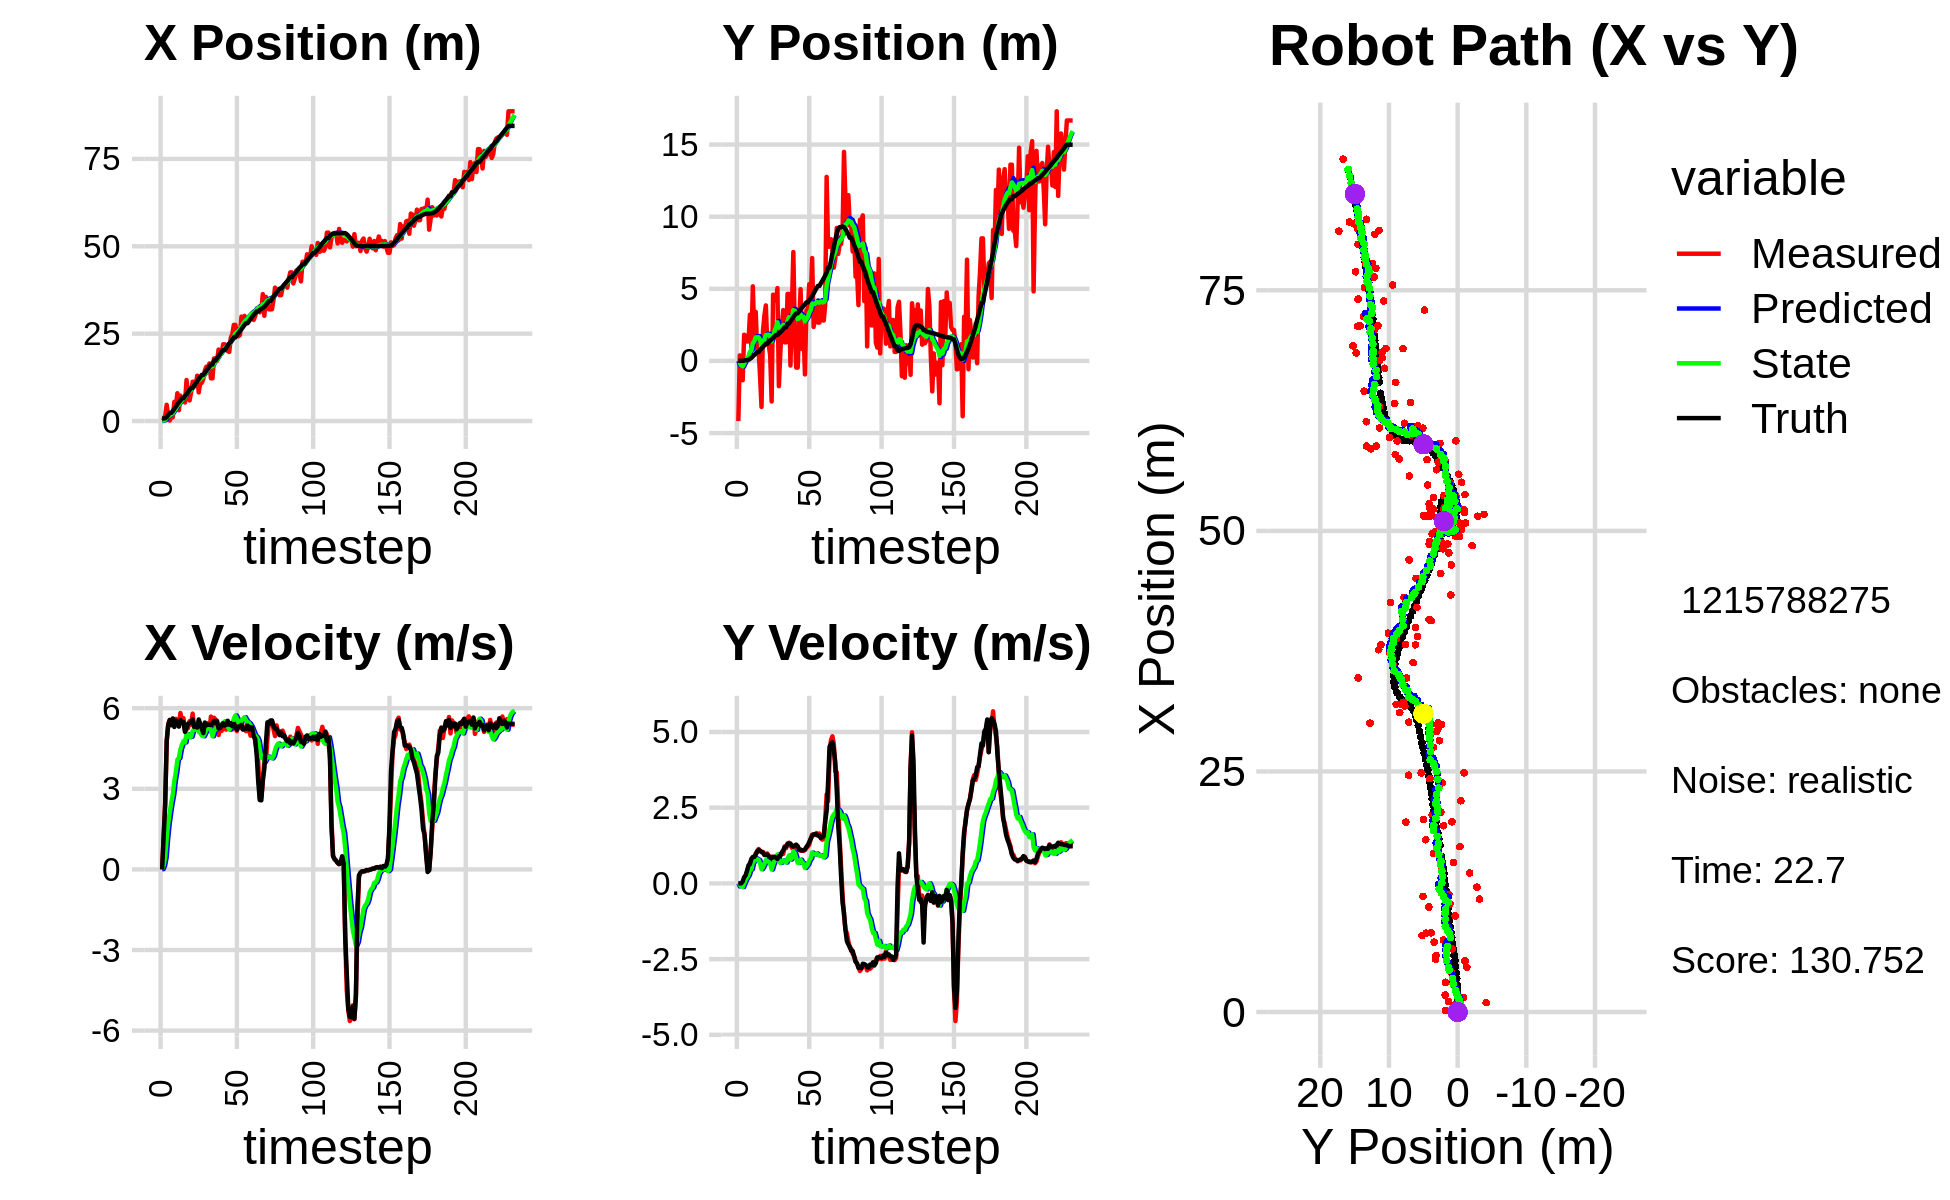

Data behind this chart, as committed beside it:
0.000000000000000000e+00, 0.000000000000000000e+00, 0.000000000000000000e+00, 0.000000000000000000e+00, 0.000000000000000000e+00, 0.000000000000000000e+00, 0.000000000000000000e+00, 0.000000000000000000e+00, 0.000000000000000000e+00, 0.000000000000000000e+00, 0.000000000000000000e+00, 0.000000000000000000e+00, 7.194795604867609828e-01, 5.274996776808649201e-03, 0.000000000000000000e+00, 0.000000000000000000e+00, 0.000000000000000000e+00, -4.623751156032085419e-04
9.761638939431515061e-01, -4.165721192335045231e+00, 0.000000000000000000e+00, 0.000000000000000000e+00, 0.000000000000000000e+00, 0.000000000000000000e+00, 0.000000000000000000e+00, 0.000000000000000000e+00, 7.038238274067742939e-02, -2.761307806181579338e-01, 1.279013851083432053e-02, -1.004950704352465252e-01, 7.194795604867609828e-01, 5.274996776808649201e-03, 0.000000000000000000e+00, 0.000000000000000000e+00, 0.000000000000000000e+00, -7.150328019633889198e-05
7.352007472030434032e-01, 3.831397143246186854e-01, 1.187999853334078759e+00, -5.122234493555135378e-04, 7.166139659176086474e-02, -2.861802876616825753e-01, 1.279013851083432053e-02, -1.004950704352465252e-01, 1.512255782813564653e-01, -2.327279475220115912e-01, 1.465391234465998893e-01, -6.506455015208263692e-02, 7.194795604867609828e-01, 5.274996776808649201e-03, 1.199999999999999956e+00, 0.000000000000000000e+00, 1.200000047683715820e+00, 4.311645461712032557e-04
1.516366183266028234e+00, -8.455701099939766374e-01, 2.484999664111527728e+00, -1.071443818807065818e-03, 1.658794906260164514e-01, -2.392344025372198646e-01, 1.465391234465998893e-01, -6.506455015208263692e-02, 3.575825828947005736e-01, -2.851917505804258957e-01, 4.568336624445935579e-01, -8.372751783161977435e-02, 7.806444164568695498e-01, 5.276359385370312481e-03, 2.399999999999999911e+00, 2.000000000000000042e-03, 2.400000095367431641e+00, -3.098789835348725319e-03
4.643459319763154625e+00, -1.336343395230247033e+00, 4.725977141468461262e+00, 1.464485680384112337e-02, 4.032659491391599182e-01, -2.935645023635878870e-01, 4.568336624445935579e-01, -8.372751783161977435e-02, 9.477866245024816338e-01, -3.785993819129511162e-01, 1.153664299239343549e+00, -1.219297184037295423e-01, 1.112393378815097256e+00, 6.330384339737804393e-03, 4.799999999999999822e+00, 6.400000000000000133e-02, 4.800000190734863281e+00, -3.098789835348725319e-03
1.763747341486028075e+00, 1.817250112101075343e+00, 5.422453722072239302e+00, 1.294963883749221112e-01, 1.063153054426416055e+00, -3.907923537533240510e-01, 1.153664299239343549e+00, -1.219297184037295423e-01, 1.334279127036706036e+00, -1.787364453917933416e-01, 1.711156768887284407e+00, 2.220288835872913369e-03, 1.694527625752408673e+00, 1.880226545118162534e-02, 5.371999999999999886e+00, 2.049999999999999878e-01, 5.375999927520751953e+00, -2.387697249650955200e-02
1.470754145064373797e-01, 1.747850695593192505e+00, 5.567696954854911340e+00, 2.430619441129381331e-01, 1.505394803925434566e+00, -1.785144165082060419e-01, 1.711156768887284407e+00, 2.220288835872913369e-03, 1.584174041399905475e+00, 1.359420713683684445e-02, 2.115998238989670099e+00, 1.125806053290188541e-01, 2.325703620484442347e+00, 4.586950883360941394e-02, 5.556000000000000050e+00, 2.640000000000000124e-01, 5.561999797821044922e+00, -4.362804070115089417e-02
1.088795661540530091e+00, 1.349483376389129408e+00, 5.419728581649429167e+00, 3.935711715621317830e-01, 1.795773865298872618e+00, 2.485226766973873055e-02, 2.115998238989670099e+00, 1.125806053290188541e-01, 1.909443052507693528e+00, 1.656392518605790398e-01, 2.486326866720383943e+00, 1.960927365635590225e-01, 2.325703620484442347e+00, 4.586950883360941394e-02, 5.365000000000000213e+00, 4.149999999999999800e-01, 5.381000041961669922e+00, -7.249099761247634888e-02
1.088795661540530091e+00, 1.349483376389129408e+00, 5.460740474647960419e+00, 5.258423130742764240e-01, 2.158075739179731833e+00, 1.852485255169349365e-01, 2.486326866720383943e+00, 1.960927365635590225e-01, 2.222071518343400776e+00, 3.147964760573594423e-01, 2.793965692122604150e+00, 2.739037542708950834e-01, 2.842698096997458457e+00, 8.061111633030307311e-02, 5.618999999999999773e+00, 5.949999999999999734e-01, 5.651000022888183594e+00, -9.599906206130981445e-02
5.485855340823698967e+00, 3.209819345903413002e+00, 5.456283262453624161e+00, 6.840868051608733902e-01, 2.501468087555661413e+00, 3.421868514844489395e-01, 2.793965692122604150e+00, 2.739037542708950834e-01, 2.931891147942025988e+00, 6.441308895138585511e-01, 3.290962071373415121e+00, 4.374009466235279087e-01, 3.484272956767585860e+00, 1.410792160278322160e-01, 5.301000000000000156e+00, 6.350000000000000089e-01, 5.339000225067138672e+00, -1.247251629829406738e-01
4.166047141064757930e+00, 9.467229683615060454e-01, 5.604125508216585061e+00, 7.026226700907143297e-01, 3.260987355079367767e+00, 6.878709841762113975e-01, 3.290962071373415121e+00, 4.374009466235279087e-01, 3.476484465166067572e+00, 7.263529710287577323e-01, 3.626601954826504048e+00, 4.655800690453535950e-01, 4.097386360133143057e+00, 2.162256677160843132e-01, 5.543999999999999595e+00, 8.129999999999999449e-01, 5.603000164031982422e+00, -1.247251629829406738e-01
7.953030109086871136e+00, 5.171642778945765961e+00, 5.429900674901921853e+00, 8.101087257752183080e-01, 3.839144660648718066e+00, 7.729109779332931085e-01, 3.626601954826504048e+00, 4.655800690453535950e-01, 4.333057316775354550e+00, 1.227049738021515735e+00, 4.082482823191101673e+00, 6.941514389792338147e-01, 4.733059882881985203e+00, 3.098559368939336478e-01, 5.495000000000000107e+00, 8.719999999999999973e-01, 5.564000129699707031e+00, -1.481016129255294800e-01
3.087321757759778684e+00, 1.772748588503938461e+00, 5.356696547248606777e+00, 8.581545141570726676e-01, 4.741305599094464363e+00, 1.296464881919439094e+00, 4.082482823191101673e+00, 6.941514389792338147e-01, 4.654369553198215215e+00, 1.351756872338869764e+00, 4.143759777918821108e+00, 7.257480649054183219e-01, 5.353913307280455669e+00, 4.089432941961430590e-01, 5.314000000000000057e+00, 8.719999999999999973e-01, 5.385000228881835938e+00, -1.588523983955383301e-01
7.264701127877028597e+00, 3.404871969730148606e+00, 5.820018884610243859e+00, 9.922670434610658674e-01, 5.068745530990097059e+00, 1.424331678829411585e+00, 4.143759777918821108e+00, 7.257480649054183219e-01, 5.373371866645054062e+00, 1.634895254257063169e+00, 4.474199624352338311e+00, 8.328897191643642728e-01, 5.876355171146090406e+00, 4.980919645190844403e-01, 5.554999999999999716e+00, 9.459999999999999520e-01, 5.635000228881835938e+00, -1.688683629035949707e-01
6.567626547191742326e+00, 8.126202512322815430e-01, 5.522612080705029847e+00, 1.030863787775268881e+00, 5.820791829080287805e+00, 1.718184226173499640e+00, 4.474199624352338311e+00, 8.328897191643642728e-01, 5.951267996481638178e+00, 1.636635619247545748e+00, 4.644928834868960799e+00, 8.014113553282651292e-01, 6.510424613951599326e+00, 6.154690963463639308e-01, 5.480000000000000426e+00, 1.066000000000000059e+00, 5.583000183105468750e+00, -1.845386326313018799e-01
6.567626547191742326e+00, 8.126202512322815430e-01, 5.629633780414876831e+00, 1.135461513630739772e+00, 6.415760879968534169e+00, 1.716776754780372283e+00, 4.644928834868960799e+00, 8.014113553282651292e-01, 6.485500966754354835e+00, 1.641451731142863135e+00, 4.773773814128057680e+00, 7.772281564830431089e-01, 6.510424613951599326e+00, 6.154690963463639308e-01, 5.488000000000000433e+00, 1.104999999999999982e+00, 5.598000049591064453e+00, -1.990235596895217896e-01
5.306362509509068737e+00, -1.075511933952465693e+00, 5.167023629285933950e+00, 1.081529361758889918e+00, 6.962878348167160780e+00, 1.719174546791167435e+00, 4.773773814128057680e+00, 7.772281564830431089e-01, 6.825539428605299719e+00, 1.452765903670638403e+00, 4.726950567097671474e+00, 6.646580080348458708e-01, 7.141077995121011490e+00, 7.417604910255599648e-01, 5.118999999999999773e+00, 1.072000000000000064e+00, 5.230000019073486328e+00, -2.063348889350891113e-01
1.174063444108585053e+01, -3.188298763071402586e+00, 5.221778054990756424e+00, 1.033132352161012957e+00, 7.298234485315067133e+00, 1.519231704474123035e+00, 4.726950567097671474e+00, 6.646580080348458708e-01, 7.753427457483071272e+00, 1.063735550402413521e+00, 5.041491386021490939e+00, 4.683394871853473473e-01, 7.732838630209271535e+00, 8.652514805397699682e-01, 5.258000000000000007e+00, 1.040999999999999925e+00, 5.360000133514404297e+00, -1.953280568122863770e-01
7.487749516804328209e+00, 2.072342990771255611e+00, 5.260036466632968200e+00, 1.040701805016651882e+00, 8.257576596085220544e+00, 1.110569499120948267e+00, 5.041491386021490939e+00, 4.683394871853473473e-01, 8.195694613244265625e+00, 1.232712867687123959e+00, 5.024101482422845599e+00, 5.412154376271370859e-01, 8.238337516835560592e+00, 9.667466862207596545e-01, 5.423000000000000043e+00, 1.016000000000000014e+00, 5.517000198364257812e+00, -1.953280568122863770e-01
5.884744882386899967e+00, 3.135873018499478526e+00, 5.517692519291482078e+00, 9.740021050784444245e-01, 8.698104761486550984e+00, 1.286834411449837567e+00, 5.024101482422845599e+00, 5.412154376271370859e-01, 8.454833209096348057e+00, 1.491591183897615025e+00, 4.923356599861019589e+00, 6.469596041100182937e-01, 8.862271308692777794e+00, 1.080485998693132332e+00, 5.447000000000000064e+00, 9.389999999999999458e-01, 5.527999877929687500e+00, -1.747234612703323364e-01
8.226465344082050990e+00, 3.850819884734460352e+00, 5.384518005221615944e+00, 9.285818816765544215e-01, 8.947168869082450016e+00, 1.556287144308616810e+00, 4.923356599861019589e+00, 6.469596041100182937e-01, 8.903549005935614602e+00, 1.798890491302328920e+00, 4.938372970670477535e+00, 7.649223305772091530e-01, 9.490401267518889128e+00, 1.188779412477263264e+00, 5.485999999999999766e+00, 9.419999999999999485e-01, 5.565999984741210938e+00, -1.707742959260940552e-01
1.124061965878161651e+01, 1.128156080219747670e+00, 5.798382414186644240e+00, 9.882737575400210028e-01, 9.397386303002662089e+00, 1.875382724360049824e+00, 4.938372970670477535e+00, 7.649223305772091530e-01, 9.622956351316345192e+00, 1.810360443065652802e+00, 5.148683890648323214e+00, 7.423219191289496255e-01, 9.490401267518889128e+00, 1.188779412477263264e+00, 5.583999999999999631e+00, 9.529999999999999583e-01, 5.664999961853027344e+00, -1.688173413276672363e-01
1.124061965878161651e+01, 1.128156080219747670e+00, 5.291592202654340049e+00, 9.024834006476298853e-01, 1.013782474038117698e+01, 1.884592634978547787e+00, 5.148683890648323214e+00, 7.423219191289496255e-01, 1.025201745328694436e+01, 1.815838020140305265e+00, 5.229185172883061838e+00, 7.161887872754114648e-01, 1.012868595116650283e+01, 1.298048912076475103e+00, 5.301000000000000156e+00, 9.010000000000000231e-01, 5.376999855041503906e+00, -1.689250916242599487e-01
9.988970875203552424e+00, 3.653257476985889429e-01, 5.320913283402444627e+00, 8.726671585843096546e-01, 1.077493597057524966e+01, 1.887456898867846400e+00, 5.229185172883061838e+00, 7.161887872754114648e-01, 1.070436448147884256e+01, 1.741788401099594319e+00, 5.195422873384551110e+00, 6.554517143095079934e-01, 1.074253940520410389e+01, 1.402595101849047454e+00, 5.338000000000000078e+00, 8.649999999999999911e-01, 5.407999992370605469e+00, -1.625598073005676270e-01
1.298007261757834740e+01, -2.810541214104655960e+00, 5.389003373330124802e+00, 8.838344116741670975e-01, 1.122390676881729732e+01, 1.807333572530545052e+00, 5.195422873384551110e+00, 6.554517143095079934e-01, 1.140386591921732062e+01, 1.354591245821324952e+00, 5.319464808366413777e+00, 4.592334914297971915e-01, 1.135369014674709476e+01, 1.503215728935661577e+00, 5.278999999999999915e+00, 8.289999999999999591e-01, 5.343999862670898438e+00, -1.625598073005676270e-01
8.191031694097748783e+00, 4.596926509584275067e+00, 5.436479599697096710e+00, 8.465766161157711744e-01, 1.193581240005396182e+01, 1.400514594964304749e+00, 5.319464808366413777e+00, 4.592334914297971915e-01, 1.158166863897886145e+01, 1.737806484518888084e+00, 5.119585339658441647e+00, 6.217941402290159125e-01, 1.197144031519662732e+01, 1.599670945760909735e+00, 5.581000000000000405e+00, 8.770000000000000018e-01, 5.649000167846679688e+00, -1.544807702302932739e-01
1.091572558836312723e+01, 4.180376588318281073e+00, 5.308860178659933204e+00, 8.533059501463563512e-01, 1.209362717294470535e+01, 1.799985898541789586e+00, 5.119585339658441647e+00, 6.217941402290159125e-01, 1.199074971073910056e+01, 2.048629240576415267e+00, 5.075312053136833867e+00, 7.399352041196021190e-01, 1.260299015027581682e+01, 1.700358687465805652e+00, 5.408999999999999808e+00, 8.800000000000000044e-01, 5.480999946594238281e+00, -1.593693196773529053e-01
1.091572558836312723e+01, 4.180376588318281073e+00, 5.096330789555842067e+00, 8.270323974070957762e-01, 1.249828091605278324e+01, 2.122622760988375656e+00, 5.075312053136833867e+00, 7.399352041196021190e-01, 1.234702646709406970e+01, 2.332586223824185900e+00, 4.987378208179865879e+00, 8.364307806703905612e-01, 1.321105289433779362e+01, 1.798820314988510694e+00, 5.245000000000000107e+00, 8.459999999999999742e-01, 5.313000202178955078e+00, -1.608775258064270020e-01
1.202410101826328592e+01, 5.050846873883499732e+00, 5.114051502484020517e+00, 8.048644009455504511e-01, 1.284576428791205593e+01, 2.416229301891224868e+00, 4.987378208179865879e+00, 8.364307806703905612e-01, 1.277369956965647191e+01, 2.678768313559436898e+00, 4.955842842646685398e+00, 9.528811466598615665e-01, 1.321105289433779362e+01, 1.798820314988510694e+00, 5.073000000000000398e+00, 8.030000000000000471e-01, 5.136000156402587891e+00, -1.561024785041809082e-01
1.446086358986423015e+01, -1.749952496654117118e+00, 5.325661258064518400e+00, 8.621815113696968957e-01, 1.326928385392113974e+01, 2.774056428225422977e+00, 4.955842842646685398e+00, 9.528811466598615665e-01, 1.340471624100984727e+01, 2.316937442922598844e+00, 5.069088256728639053e+00, 7.459038528562205173e-01, 1.379541301718747270e+01, 1.891418276837339540e+00, 5.466999999999999638e+00, 9.000000000000000222e-01, 5.539999961853027344e+00, -1.604994088411331177e-01
1.555220425128391248e+01, 5.795350653094650806e-01, 5.400329520989072485e+00, 9.251394856824602941e-01, 1.391162506668271170e+01, 2.391527828208221074e+00, 5.069088256728639053e+00, 7.459038528562205173e-01, 1.408814988819668201e+01, 2.217866153797463991e+00, 5.203303128832085456e+00, 6.735998171111593491e-01, 1.442161273961781198e+01, 1.993510424118658531e+00, 5.363000000000000433e+00, 9.060000000000000275e-01, 5.439000129699707031e+00, -1.696647107601165771e-01
1.513755851981414402e+01, 2.355745135056908079e+00, 5.438998689393719665e+00, 1.026409551604754888e+00, 1.460848020107989065e+01, 2.285226135508580114e+00, 5.203303128832085456e+00, 6.735998171111593491e-01, 1.467260810431110052e+01, 2.307691275873695602e+00, 5.262305421281725515e+00, 6.940375136163332570e-01, 1.493523883760114046e+01, 2.081581531168394061e+00, 5.381999999999999673e+00, 1.012999999999999901e+00, 5.477000236511230469e+00, -1.865194588899612427e-01
1.647701066714884277e+01, 3.523633418686262342e+00, 5.167785716648411132e+00, 9.752281482542173308e-01, 1.519883864643927396e+01, 2.377095027235328839e+00, 5.262305421281725515e+00, 6.940375136163332570e-01, 1.531667162921631942e+01, 2.504193069610638478e+00, 5.323865323238385017e+00, 7.590881591968248188e-01, 1.555387592302384725e+01, 2.199765621007904404e+00, 5.389000000000000234e+00, 1.094000000000000083e+00, 5.498000144958496094e+00, -1.865194588899612427e-01
1.221934103938486160e+01, 1.290106832259561243e+00, 5.688106995915664044e+00, 1.222522367372874896e+00, 1.584905816154015845e+01, 2.580101885530321049e+00, 5.323865323238385017e+00, 7.590881591968248188e-01, 1.551979233716354045e+01, 2.471128263684576165e+00, 5.160738232896489031e+00, 7.240858955958895393e-01, 1.617125606495489976e+01, 2.333432136468142737e+00, 5.368999999999999773e+00, 1.197000000000000064e+00, 5.500999927520751953e+00, -2.117054760456085205e-01
1.221934103938486160e+01, 1.290106832259561243e+00, 5.265631030308746574e+00, 1.165152440861440652e+00, 1.603586616045318891e+01, 2.543536853244165119e+00, 5.160738232896489031e+00, 7.240858955958895393e-01, 1.567411820622081464e+01, 2.437247836473395157e+00, 4.955296041825516085e+00, 6.896266500942669353e-01, 1.617125606495489976e+01, 2.333432136468142737e+00, 5.434999999999999609e+00, 1.211999999999999966e+00, 5.567999839782714844e+00, -2.177661061286926270e-01
1.790560442218503212e+01, 4.648709713695000190e+00, 5.644827246398135934e+00, 1.301835981125146535e+00, 1.616964781040336518e+01, 2.506210501482821762e+00, 4.955296041825516085e+00, 6.896266500942669353e-01, 1.637537576469121703e+01, 2.747460162125964445e+00, 5.138665578296042646e+00, 8.153671894239054030e-01, 1.732195949547985592e+01, 2.593180118189390537e+00, 5.530000000000000249e+00, 1.310999999999999943e+00, 5.683000087738037109e+00, -2.266615182161331177e-01
1.790560442218503212e+01, 4.648709713695000190e+00, 5.582055625507994279e+00, 1.341543144498481110e+00, 1.688924232252082192e+01, 2.828996881068354785e+00, 5.138665578296042646e+00, 8.153671894239054030e-01, 1.701190827149951090e+01, 3.034163136641926606e+00, 5.250864731164046617e+00, 9.224560093041356268e-01, 1.732195949547985592e+01, 2.593180118189390537e+00, 5.455000000000000071e+00, 1.314999999999999947e+00, 5.611000061035156250e+00, -2.358582913875579834e-01
1.718998718228113631e+01, -3.170819885571347641e-01, 5.275028221676218543e+00, 1.258175158582383935e+00, 1.753699474461591734e+01, 3.126408737572340168e+00, 5.250864731164046617e+00, 9.224560093041356268e-01, 1.750492082011320250e+01, 2.796213867945304798e+00, 5.233969541098905331e+00, 7.849523655628161123e-01, 1.795060062401764611e+01, 2.744030175772638636e+00, 5.527999999999999581e+00, 1.316000000000000059e+00, 5.683000087738037109e+00, -2.341407090425491333e-01
2.044901657087886804e+01, 3.704909800797332675e+00, 5.001263987240341713e+00, 1.173084989317159099e+00, 1.802831777422309401e+01, 2.874709104501586232e+00, 5.233969541098905331e+00, 7.849523655628161123e-01, 1.824847979636334472e+01, 2.974760281951112528e+00, 5.344005302191941809e+00, 8.410446349005166189e-01, 1.858069515236896763e+01, 2.894280849929958599e+00, 5.243000000000000327e+00, 1.239000000000000101e+00, 5.387000083923339844e+00, -2.303927689790725708e-01
1.973291283842178601e+01, 7.549040733272402548e+00, 5.236821126776054491e+00, 1.206474726282708909e+00, 1.878288032658253925e+01, 3.058864745441164157e+00, 5.344005302191941809e+00, 8.410446349005166189e-01, 1.886839979266274625e+01, 3.524423120410766330e+00, 5.385256118645714629e+00, 1.059610307889463865e+00, 1.918313503275568976e+01, 3.034929215083108645e+00, 5.259999999999999787e+00, 1.211999999999999966e+00, 5.397999763488769531e+00, -2.264321446418762207e-01
1.935880041108895711e+01, 2.033894835651917976e+00, 5.154965237671836675e+00, 1.187616518409865929e+00, 1.940692540452731762e+01, 3.630384151199712583e+00, 5.385256118645714629e+00, 1.059610307889463865e+00, 1.938942489282259984e+01, 3.476096021808038561e+00, 5.354414854550490155e+00, 9.945159318440629503e-01, 1.979340267194248781e+01, 3.176107584499762382e+00, 5.368000000000000327e+00, 1.256000000000000005e+00, 5.513000011444091797e+00, -2.264321446418762207e-01
2.195585954196300094e+01, -4.622934476857973318e-01, 5.294048533420185443e+00, 1.247306111852663379e+00, 1.992486637827764895e+01, 3.575547614992444778e+00, 5.354414854550490155e+00, 9.945159318440629503e-01, 2.011711961413717020e+01, 3.182231675028647455e+00, 5.463187279866224877e+00, 8.264127784737077542e-01, 2.031156253798640066e+01, 3.298324285261948319e+00, 5.440999999999999837e+00, 1.280000000000000027e+00, 5.590000152587890625e+00, -2.313855439424514771e-01
2.195585954196300094e+01, -4.622934476857973318e-01, 5.232047294290814499e+00, 1.227011772278951085e+00, 2.066343834212379349e+01, 3.264872952876018086e+00, 5.463187279866224877e+00, 8.264127784737077542e-01, 2.077501201957520038e+01, 2.909108566211503266e+00, 5.508897056968417694e+00, 6.794256466323466137e-01, 2.031156253798640066e+01, 3.298324285261948319e+00, 5.354000000000000092e+00, 1.223999999999999977e+00, 5.492000102996826172e+00, -2.303555905818939209e-01
2.077117422158896787e+01, 2.445296644490491111e+00, 5.202401595569772219e+00, 1.107599279065956566e+00, 2.132590172527204331e+01, 2.977051130874738050e+00, 5.508897056968417694e+00, 6.794256466323466137e-01, 2.125534804825811719e+01, 2.942460419090378920e+00, 5.439792479556359694e+00, 6.765983189961489730e-01, 2.092988872463628169e+01, 3.441650330227769228e+00, 5.378000000000000114e+00, 1.112999999999999989e+00, 5.492000102996826172e+00, -2.097695469856262207e-01
2.001605236520678233e+01, 4.973302303592132212e+00, 5.341191487923360626e+00, 1.078551436226088622e+00, 2.179932729621375387e+01, 3.010120250989993806e+00, 5.439792479556359694e+00, 6.765983189961489730e-01, 2.162205366718275812e+01, 3.224215379799255654e+00, 5.325795211432892806e+00, 7.839912661746858413e-01, 2.154703235637300907e+01, 3.572255788904075136e+00, 5.530000000000000249e+00, 1.116999999999999993e+00, 5.642000198364257812e+00, -1.992514729499816895e-01
1.976486325198772676e+01, 8.274473540106401792e-01, 5.434050200203442316e+00, 1.093594931623926181e+00, 2.215463318832604855e+01, 3.302614506416724272e+00, 5.325795211432892806e+00, 7.839912661746858413e-01, 2.193049777900068165e+01, 3.068255475856630277e+00, 5.202348558429685355e+00, 6.885124297751817890e-01, 2.218010616286233017e+01, 3.699780403856737010e+00, 5.383000000000000007e+00, 1.082999999999999963e+00, 5.491000175476074219e+00, -1.985958367586135864e-01
2.382145643237376120e+01, 2.266721426161870667e+00, 5.289541715889731321e+00, 1.071613580214959560e+00, 2.245073263484365000e+01, 3.137106718834148378e+00, 5.202348558429685355e+00, 6.885124297751817890e-01, 2.258763198046127130e+01, 3.066643072805730341e+00, 5.291364022439712933e+00, 6.683471794850373016e-01, 2.269654655423725131e+01, 3.803948580392604750e+00, 5.443999999999999950e+00, 1.100999999999999979e+00, 5.553999900817871094e+00, -1.998856663703918457e-01
2.485853815056080052e+01, -9.333673133124396060e-01, 5.211323017955118431e+00, 1.099268246627681300e+00, 2.311676838270524215e+01, 3.133477790754234160e+00, 5.291364022439712933e+00, 6.683471794850373016e-01, 2.328006447483029362e+01, 2.745024398295461410e+00, 5.381198332393003270e+00, 5.076682604677074107e-01, 2.331797695147569982e+01, 3.929467616706029176e+00, 5.331000000000000405e+00, 1.120999999999999996e+00, 5.447000026702880859e+00, -2.078908085823059082e-01
2.751833939520678030e+01, 3.512952744113247761e+00, 5.528346670569781018e+00, 1.166140715202075961e+00, 2.381818430806959341e+01, 2.795791224342232262e+00, 5.381198332393003270e+00, 5.076682604677074107e-01, 2.418280422511356775e+01, 2.896291431951685258e+00, 5.610727375798485461e+00, 5.719164965960932268e-01, 2.393521499636223027e+01, 4.060760675095885119e+00, 5.410000000000000142e+00, 1.201999999999999957e+00, 5.540999889373779297e+00, -2.078908085823059082e-01
2.751833939520678030e+01, 3.512952744113247761e+00, 5.275528080938926223e+00, 1.216634636599966734e+00, 2.474387696269341674e+01, 2.953483081611294470e+00, 5.610727375798485461e+00, 5.719164965960932268e-01, 2.499238787737172274e+01, 3.037593526923067611e+00, 5.728490125063133931e+00, 6.284446688678128057e-01, 2.393521499636223027e+01, 4.060760675095885119e+00, 5.307000000000000384e+00, 1.266999999999999904e+00, 5.455999851226806641e+00, -2.266557812690734863e-01
2.484350374310269771e+01, 5.319834410517662704e+00, 5.149827419351248992e+00, 1.286134706135038996e+00, 2.556523688987803666e+01, 3.100437993809848969e+00, 5.728490125063133931e+00, 6.284446688678128057e-01, 2.546339270154678402e+01, 3.351327351365027685e+00, 5.616638667007184615e+00, 7.597897553698809148e-01, 2.454888248407757345e+01, 4.202880082948432516e+00, 5.195999999999999730e+00, 1.368999999999999995e+00, 5.373000144958496094e+00, -2.447370141744613647e-01
2.425935465079244580e+01, 4.047866582022160209e+00, 5.354407930918295477e+00, 1.464212423862436774e+00, 2.602505656824750346e+01, 3.427306326902015865e+00, 5.616638667007184615e+00, 7.597897553698809148e-01, 2.584033446833843684e+01, 3.520134747621378679e+00, 5.483687754740165232e+00, 8.219672839544307497e-01, 2.514829635628290561e+01, 4.353952584761841216e+00, 5.309000000000000163e+00, 1.471999999999999975e+00, 5.508999824523925781e+00, -2.669332325458526611e-01
2.461172080045592381e+01, 7.133162914473866856e+00, 5.498154087844127069e+00, 1.609889336362645640e+00, 2.638870324381245425e+01, 3.602331476016821910e+00, 5.483687754740165232e+00, 8.219672839544307497e-01, 2.621835215997028001e+01, 3.990212374496377556e+00, 5.383841553065276564e+00, 1.018288498751409810e+00, 2.565653419465927243e+01, 4.494670092270800055e+00, 5.334999999999999964e+00, 1.572999999999999954e+00, 5.561999797821044922e+00, -2.848432660102844238e-01
2.987388992300970614e+01, 2.355705915740396339e+00, 5.251826881694126037e+00, 1.602933976117928427e+00, 2.675673631527680740e+01, 4.092041224371518737e+00, 5.383841553065276564e+00, 1.018288498751409810e+00, 2.704960611917416458e+01, 3.943647640340923299e+00, 5.545983096998749140e+00, 9.692788620824692725e-01, 2.627094173383496667e+01, 4.675017533787802826e+00, 5.381999999999999673e+00, 1.620000000000000107e+00, 5.619999885559082031e+00, -2.962338924407958984e-01
2.918953418740839112e+01, 3.024513065146537727e+00, 5.235567166540174178e+00, 1.597971274481072124e+00, 2.760420442887403780e+01, 4.040575526549170071e+00, 5.545983096998749140e+00, 9.692788620824692725e-01, 2.773956240287346020e+01, 3.966224107634957363e+00, 5.598772239436389242e+00, 9.546121882240069523e-01, 2.688222026780587726e+01, 4.862113653298444582e+00, 5.200999999999999623e+00, 1.622000000000000108e+00, 5.447999954223632812e+00, -2.962338924407958984e-01
3.008792495693584002e+01, 4.049054919030705690e+00, 5.305210380405713799e+00, 1.663833580423221603e+00, 2.829943962681709735e+01, 4.061685326457357803e+00, 5.598772239436389242e+00, 9.546121882240069523e-01, 2.845530712385767913e+01, 4.091319056628733186e+00, 5.665233896164891370e+00, 9.887267883378464406e-01, 2.748052787743766245e+01, 5.049182115607957932e+00, 5.225999999999999979e+00, 1.620000000000000107e+00, 5.471000194549560547e+00, -3.039072155952453613e-01
2.818672846217691585e+01, 2.658436952334897185e+00, 5.146711978066329962e+00, 1.573937573837462134e+00, 2.902183051347416765e+01, 4.190191735462517997e+00, 5.665233896164891370e+00, 9.887267883378464406e-01, 2.891242635225416535e+01, 4.062308051716211565e+00, 5.554235412309756370e+00, 9.488875707033330720e-01, 2.798098850246263325e+01, 5.201900660210082350e+00, 5.230999999999999872e+00, 1.584000000000000075e+00, 5.466000080108642578e+00, -2.967823445796966553e-01
2.818672846217691585e+01, 2.658436952334897185e+00, 5.553841545309554206e+00, 1.647329855561542100e+00, 2.946784989348514117e+01, 4.157196808786545184e+00, 5.554235412309756370e+00, 9.488875707033330720e-01, 2.934443006475359184e+01, 4.037550119507623769e+00, 5.480930788670632658e+00, 9.160596276050709807e-01, 2.798098850246263325e+01, 5.201900660210082350e+00, 5.355000000000000426e+00, 1.572000000000000064e+00, 5.580999851226806641e+00, -2.883446216583251953e-01
2.991494703262926080e+01, 3.819804846018687527e+00, 5.171761473115474850e+00, 1.489566022943340284e+00, 2.989252314362065377e+01, 4.129156082268131023e+00, 5.480930788670632658e+00, 9.160596276050709807e-01, 2.987741141063641948e+01, 4.123165511299307973e+00, 5.444502515405612364e+00, 9.302776009936079005e-01, 2.859173679363696152e+01, 5.382413088649215638e+00, 5.211999999999999744e+00, 1.497000000000000108e+00, 5.421999931335449219e+00, -2.804292142391204834e-01
3.006080538014744619e+01, 2.827339112124210629e+00, 4.975267426557362427e+00, 1.445502488907859373e+00, 3.042186166217697973e+01, 4.216193271398668507e+00, 5.444502515405612364e+00, 9.302776009936079005e-01, 3.036087105359618121e+01, 4.099569611214157305e+00, 5.366622424440515182e+00, 8.934025217652785678e-01, 2.919287395433995513e+01, 5.555645166832692716e+00, 5.293000000000000149e+00, 1.528000000000000025e+00, 5.508999824523925781e+00, -2.827532887458801270e-01
2.956785435957322861e+01, 2.801595626784123549e+00, 5.025202139917453792e+00, 1.460010403007033553e+00, 3.089753329604023335e+01, 4.188909863390684940e+00, 5.366622424440515182e+00, 8.934025217652785678e-01, 3.075038511208137493e+01, 4.074678979455657490e+00, 5.248944970705569979e+00, 8.591087549853326788e-01, 2.979691982237265435e+01, 5.732372937698565707e+00, 5.282000000000000028e+00, 1.564000000000000057e+00, 5.508999824523925781e+00, -2.827532887458801270e-01
... 172 more rows
